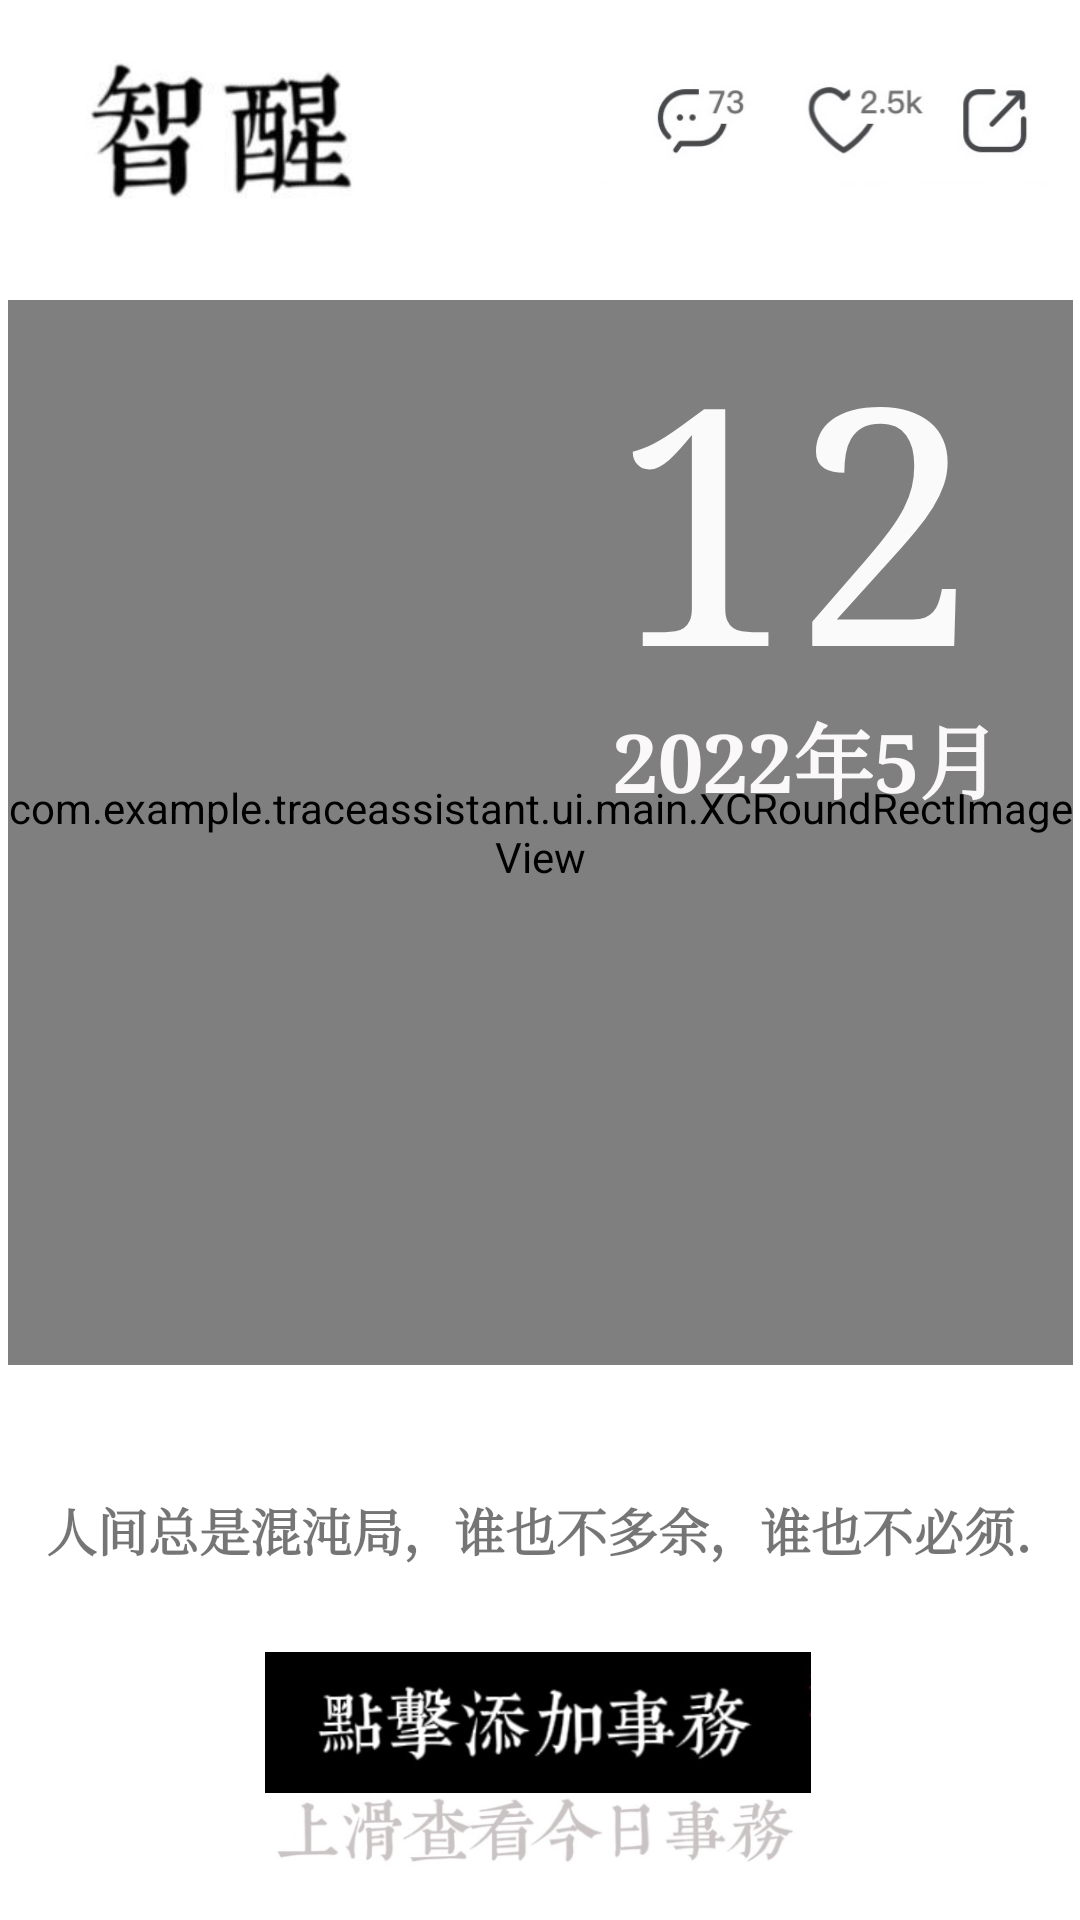

Produce the Android XML layout that renders to this screen, including the resource entries it uses.
<!-- AndroidManifest.xml: application theme Theme.TraceAssistant -->
<!-- res/layout/fragment_main.xml -->
<?xml version="1.0" encoding="utf-8"?>
<androidx.constraintlayout.widget.ConstraintLayout xmlns:android="http://schemas.android.com/apk/res/android"
    xmlns:tools="http://schemas.android.com/tools"
    xmlns:app="http://schemas.android.com/apk/res-auto"
    android:layout_width="match_parent"
    android:layout_height="match_parent"
    tools:context=".ui.main.MainFragment">

    <androidx.constraintlayout.widget.ConstraintLayout
        android:layout_width="match_parent"
        android:layout_height="match_parent">

        <ImageView
            android:layout_width="160dp"
            android:layout_height="73dp"
            android:src="@drawable/top_zhuangshi"
            app:layout_constraintBottom_toTopOf="@+id/mainImage"
            app:layout_constraintEnd_toEndOf="parent"
            app:layout_constraintHorizontal_bias="1.0"
            app:layout_constraintStart_toEndOf="@+id/imageView"
            app:layout_constraintTop_toTopOf="parent"
            app:layout_constraintVertical_bias="0.222" />

        <ImageView
            android:id="@+id/imageView"
            android:layout_width="120dp"
            android:layout_height="53dp"
            android:layout_marginTop="16dp"
            android:src="@drawable/wenzi3"
            app:layout_constraintEnd_toEndOf="parent"
            app:layout_constraintHorizontal_bias="0.054"
            app:layout_constraintStart_toStartOf="parent"
            app:layout_constraintTop_toTopOf="parent"></ImageView>


        <com.example.traceassistant.ui.main.XCRoundRectImageView
            android:id="@+id/mainImage"
            android:layout_width="355dp"
            android:layout_height="355dp"
            android:layout_marginTop="96dp"
            app:layout_constraintBottom_toTopOf="@+id/hengxian"
            app:layout_constraintCircleRadius="15px"
            app:layout_constraintEnd_toEndOf="parent"
            app:layout_constraintStart_toStartOf="parent"
            app:layout_constraintTop_toTopOf="parent"
            app:layout_constraintVertical_bias="0.088" />

        <ImageView
            android:id="@+id/hengxian"
            android:layout_width="377dp"
            android:layout_height="78dp"
            android:layout_marginTop="496dp"
            android:src="@drawable/hengxian1"
            app:layout_constraintEnd_toEndOf="parent"
            app:layout_constraintHorizontal_bias="0.529"
            app:layout_constraintStart_toStartOf="parent"
            app:layout_constraintTop_toTopOf="parent"
            tools:ignore="MissingConstraints" />


        <ImageView
            android:layout_width="241dp"
            android:layout_height="69dp"
            android:src="@drawable/wenzi11"
            app:layout_constraintBottom_toBottomOf="parent"
            app:layout_constraintEnd_toEndOf="parent"
            app:layout_constraintHorizontal_bias="0.552"
            app:layout_constraintStart_toStartOf="parent"
            app:layout_constraintTop_toTopOf="parent"
            app:layout_constraintVertical_bias="0.975">

        </ImageView>

        <ImageView
            android:id="@+id/imageView3"
            android:layout_width="192dp"
            android:layout_height="47dp"
            android:src="@drawable/wenzi12"
            app:layout_constraintBottom_toBottomOf="parent"
            app:layout_constraintEnd_toEndOf="parent"
            app:layout_constraintHorizontal_bias="0.497"
            app:layout_constraintStart_toStartOf="parent"
            app:layout_constraintTop_toBottomOf="@+id/daySentence"

            app:layout_constraintVertical_bias="0.387"></ImageView>

        <TextView
            android:id="@+id/daySentence"
            android:layout_width="334dp"
            android:layout_height="28dp"
            android:layout_marginTop="496dp"
            android:fontFamily="serif"
            android:gravity="center"
            android:text="人间总是混沌局，谁也不多余，谁也不必须."
            android:textSize="17sp"
            android:textStyle="bold"
            app:layout_constraintEnd_toEndOf="parent"
            app:layout_constraintHorizontal_bias="0.493"
            app:layout_constraintStart_toStartOf="parent"
            app:layout_constraintTop_toTopOf="parent" />

        <TextView
            android:id="@+id/dayToday"
            android:layout_width="wrap_content"
            android:layout_height="wrap_content"
            android:fontFamily="serif"
            android:text="12"
            android:textColor="#FBFAFA"
            android:textSize="110sp"
            app:layout_constraintBottom_toBottomOf="@+id/mainImage"
            app:layout_constraintEnd_toEndOf="@+id/mainImage"
            app:layout_constraintHorizontal_bias="0.866"
            app:layout_constraintStart_toStartOf="@+id/mainImage"
            app:layout_constraintTop_toTopOf="@+id/mainImage"
            app:layout_constraintVertical_bias="0.0" />

        <TextView
            android:id="@+id/monthToday"
            android:layout_width="wrap_content"
            android:layout_height="wrap_content"
            android:fontFamily="serif"
            android:text="2022年5月"
            android:textColor="#FAF8F8"
            android:textSize="27sp"
            android:textStyle="bold"
            app:layout_constraintBottom_toBottomOf="@+id/mainImage"
            app:layout_constraintEnd_toEndOf="@+id/mainImage"
            app:layout_constraintHorizontal_bias="0.893"
            app:layout_constraintStart_toStartOf="@+id/mainImage"
            app:layout_constraintTop_toTopOf="@+id/mainImage"
            app:layout_constraintVertical_bias="0.421" />

    </androidx.constraintlayout.widget.ConstraintLayout>
</androidx.constraintlayout.widget.ConstraintLayout>
<!-- resources referenced by this layout -->
<resources>
  <!-- drawable top_zhuangshi: png bitmap (drawable, 10665 bytes) -->
  <!-- drawable wenzi11: png bitmap (drawable, 14545 bytes) -->
  <!-- drawable wenzi12: jpg bitmap (drawable, 20386 bytes) -->
  <!-- drawable wenzi3: png bitmap (drawable, 4455 bytes) -->
  <style name="Theme.TraceAssistant" parent="Theme.MaterialComponents.DayNight.NoActionBar">
  
          <item name="colorPrimary">#27A7BD</item>
          <item name="colorPrimaryVariant">#00FFFF</item>
          <item name="colorOnPrimary">#FFFFFF</item>
          <item name="colorSecondary">#0974BA</item>
          <item name="colorSecondaryVariant">#0D8488</item>
          <item name="colorOnSecondary">#A6ECE1</item>
          <item name="android:statusBarColor" tools:targetApi="l">@color/purple_500</item>
  
          <item name="materialCalendarTheme">@style/ThemeOverlay.TraceAssisstant.DatePicker</item>
  
          <item name="materialThemeOverlay">@style/ThemeOverlay.TraceAssisstant.Chip.Choice</item>
      </style>
  <color name="purple_500">#FF6200EE</color>
  <style name="ThemeOverlay.TraceAssisstant.DatePicker" parent="ThemeOverlay.MaterialComponents.MaterialCalendar">
          <item name="colorPrimary">#27A7BD</item>
          <item name="colorOnPrimary">#FFFFFF</item>
          <item name="shapeAppearanceSmallComponent">@style/ShapeAppearance.Material3.SmallComponent</item>
          <item name="shapeAppearanceMediumComponent">@style/ShapeAppearance.Material3.MediumComponent</item>
      </style>
  <style name="ThemeOverlay.TraceAssisstant.Chip.Choice" parent="">
          <item name="elevationOverlayEnabled">false</item>
      </style>
</resources>
